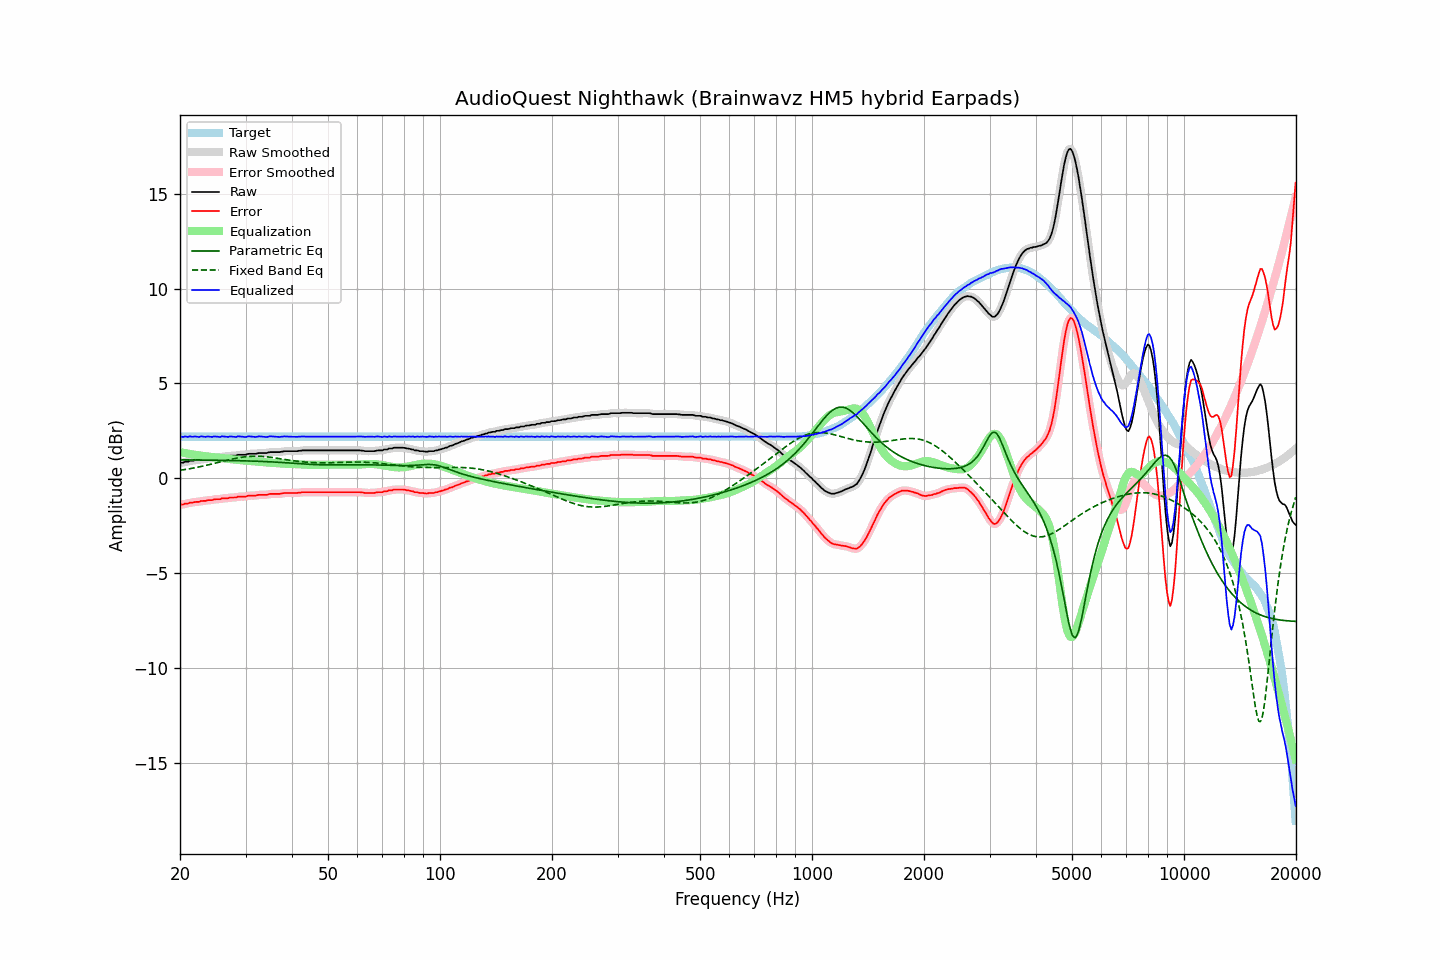

The file beside this chart, header and first rows:
frequency, raw, error, smoothed, error_smoothed, equalization, parametric_eq, fixed_band_eq, equalized_raw, equalized_smoothed, target
20.00, 0.83, -1.37, 0.82, -1.38, 1.38, 0.98, 0.43, 2.21, 2.21, 2.20
20.20, 0.83, -1.37, 0.83, -1.37, 1.37, 0.98, 0.44, 2.20, 2.20, 2.20
20.40, 0.83, -1.37, 0.84, -1.36, 1.35, 0.98, 0.45, 2.18, 2.19, 2.20
20.61, 0.88, -1.32, 0.86, -1.34, 1.34, 0.98, 0.47, 2.21, 2.19, 2.20
20.81, 0.88, -1.32, 0.88, -1.32, 1.32, 0.98, 0.48, 2.20, 2.20, 2.20
21.02, 0.88, -1.32, 0.90, -1.30, 1.31, 0.98, 0.50, 2.18, 2.21, 2.20
21.23, 0.93, -1.27, 0.91, -1.29, 1.29, 0.98, 0.51, 2.22, 2.20, 2.20
21.44, 0.93, -1.27, 0.93, -1.28, 1.28, 0.97, 0.53, 2.21, 2.20, 2.20
21.66, 0.93, -1.27, 0.94, -1.26, 1.26, 0.97, 0.54, 2.19, 2.21, 2.20
21.87, 0.96, -1.24, 0.95, -1.25, 1.25, 0.97, 0.56, 2.21, 2.20, 2.20
22.09, 0.97, -1.23, 0.96, -1.24, 1.24, 0.97, 0.57, 2.20, 2.19, 2.20
22.31, 0.97, -1.23, 0.97, -1.23, 1.23, 0.97, 0.59, 2.19, 2.20, 2.20
22.54, 0.97, -1.23, 0.98, -1.22, 1.21, 0.97, 0.61, 2.18, 2.20, 2.20
22.76, 1.02, -1.18, 1.00, -1.20, 1.20, 0.97, 0.63, 2.22, 2.20, 2.20
22.99, 1.02, -1.18, 1.01, -1.19, 1.19, 0.97, 0.65, 2.21, 2.20, 2.20
23.22, 1.02, -1.18, 1.02, -1.18, 1.18, 0.97, 0.66, 2.20, 2.20, 2.20
23.45, 1.02, -1.18, 1.03, -1.17, 1.17, 0.97, 0.68, 2.19, 2.20, 2.20
23.69, 1.06, -1.14, 1.04, -1.16, 1.16, 0.96, 0.70, 2.21, 2.20, 2.20
23.92, 1.06, -1.14, 1.05, -1.15, 1.15, 0.96, 0.72, 2.20, 2.20, 2.20
24.16, 1.06, -1.14, 1.06, -1.14, 1.14, 0.96, 0.74, 2.19, 2.20, 2.20
24.40, 1.06, -1.14, 1.07, -1.13, 1.13, 0.96, 0.76, 2.18, 2.20, 2.20
24.65, 1.10, -1.10, 1.09, -1.11, 1.12, 0.96, 0.78, 2.21, 2.20, 2.20
24.89, 1.11, -1.09, 1.10, -1.10, 1.10, 0.96, 0.81, 2.21, 2.21, 2.20
25.14, 1.11, -1.09, 1.11, -1.09, 1.09, 0.96, 0.83, 2.20, 2.20, 2.20
25.39, 1.11, -1.09, 1.11, -1.09, 1.08, 0.96, 0.85, 2.19, 2.19, 2.20
25.65, 1.11, -1.09, 1.12, -1.08, 1.07, 0.96, 0.87, 2.18, 2.20, 2.20
25.91, 1.16, -1.04, 1.14, -1.06, 1.06, 0.95, 0.89, 2.22, 2.20, 2.20
26.16, 1.16, -1.04, 1.15, -1.05, 1.05, 0.95, 0.91, 2.21, 2.21, 2.20
26.43, 1.16, -1.04, 1.16, -1.04, 1.04, 0.95, 0.93, 2.20, 2.20, 2.20
26.69, 1.16, -1.04, 1.16, -1.04, 1.04, 0.95, 0.95, 2.19, 2.20, 2.20
26.96, 1.16, -1.04, 1.17, -1.03, 1.03, 0.95, 0.97, 2.18, 2.20, 2.20
27.23, 1.20, -1.00, 1.18, -1.02, 1.02, 0.95, 0.99, 2.22, 2.20, 2.20
27.50, 1.20, -1.00, 1.19, -1.01, 1.01, 0.94, 1.01, 2.21, 2.20, 2.20
27.77, 1.20, -1.00, 1.20, -1.00, 1.00, 0.94, 1.03, 2.20, 2.20, 2.20
28.05, 1.20, -1.00, 1.20, -1.00, 0.99, 0.94, 1.05, 2.19, 2.19, 2.20
28.33, 1.20, -1.00, 1.21, -0.99, 0.98, 0.94, 1.07, 2.18, 2.20, 2.20
28.62, 1.25, -0.95, 1.23, -0.97, 0.98, 0.94, 1.08, 2.22, 2.21, 2.20
28.90, 1.25, -0.95, 1.24, -0.96, 0.97, 0.93, 1.10, 2.21, 2.21, 2.20
29.19, 1.25, -0.95, 1.25, -0.95, 0.96, 0.93, 1.11, 2.21, 2.21, 2.20
29.48, 1.25, -0.95, 1.24, -0.96, 0.95, 0.93, 1.12, 2.20, 2.19, 2.20
29.78, 1.25, -0.95, 1.25, -0.95, 0.94, 0.93, 1.14, 2.19, 2.19, 2.20
30.08, 1.25, -0.95, 1.26, -0.94, 0.93, 0.92, 1.15, 2.18, 2.19, 2.20
30.38, 1.29, -0.91, 1.28, -0.92, 0.93, 0.92, 1.15, 2.21, 2.20, 2.20
30.68, 1.30, -0.90, 1.29, -0.91, 0.92, 0.92, 1.16, 2.22, 2.21, 2.20
30.99, 1.30, -0.90, 1.30, -0.90, 0.91, 0.92, 1.17, 2.21, 2.21, 2.20
31.30, 1.30, -0.90, 1.30, -0.90, 0.90, 0.91, 1.17, 2.20, 2.20, 2.20
31.61, 1.30, -0.90, 1.30, -0.90, 0.89, 0.91, 1.17, 2.19, 2.19, 2.20
31.93, 1.30, -0.90, 1.30, -0.90, 0.89, 0.91, 1.17, 2.18, 2.19, 2.20
32.24, 1.32, -0.88, 1.32, -0.88, 0.88, 0.91, 1.17, 2.20, 2.20, 2.20
32.57, 1.34, -0.86, 1.33, -0.87, 0.88, 0.90, 1.17, 2.22, 2.21, 2.20
32.89, 1.34, -0.86, 1.34, -0.86, 0.87, 0.90, 1.17, 2.21, 2.21, 2.20
33.22, 1.34, -0.86, 1.34, -0.86, 0.87, 0.90, 1.16, 2.20, 2.21, 2.20
33.55, 1.34, -0.86, 1.33, -0.87, 0.86, 0.89, 1.15, 2.20, 2.19, 2.20
33.89, 1.34, -0.86, 1.34, -0.86, 0.85, 0.89, 1.15, 2.19, 2.19, 2.20
34.23, 1.34, -0.86, 1.35, -0.85, 0.84, 0.88, 1.14, 2.18, 2.19, 2.20
34.57, 1.37, -0.83, 1.36, -0.84, 0.84, 0.88, 1.13, 2.20, 2.20, 2.20
34.92, 1.39, -0.81, 1.38, -0.82, 0.83, 0.88, 1.12, 2.22, 2.21, 2.20
35.27, 1.39, -0.81, 1.39, -0.81, 0.83, 0.87, 1.11, 2.21, 2.21, 2.20
35.62, 1.39, -0.81, 1.39, -0.81, 0.82, 0.87, 1.09, 2.21, 2.21, 2.20
35.97, 1.39, -0.81, 1.39, -0.81, 0.81, 0.86, 1.08, 2.20, 2.20, 2.20
... 635 more rows
